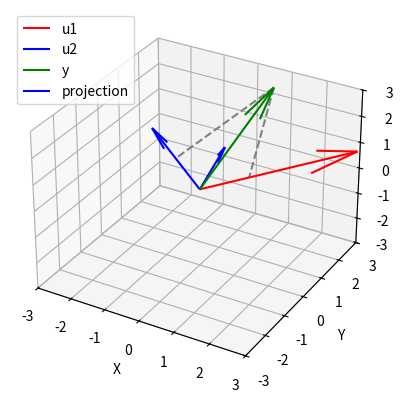

Reproduce this figure in Python.
import numpy as np
import matplotlib.pyplot as plt

u1 = np.array([2,5,-1])
u2 = np.array([-2,1,1])
y = np.array([1,2,3])

projection_u1 = ((np.dot(y,u1)/np.dot(u1,u1))*u1)
projection_u2 = ((np.dot(y,u2)/np.dot(u2,u2))*u2)
projection = projection_u1 + projection_u2

fig = plt.figure()
ax = fig.add_subplot(111,projection='3d')

ax.quiver(0,0,0,u1[0],u1[1],u1[2],color='r',label='u1')
ax.quiver(0,0,0,u2[0],u2[1],u2[2],color='b',label='u2')
ax.quiver(0,0,0,y[0],y[1],y[2],color='g',label='y')
ax.quiver(0,0,0,projection[0],projection[1],projection[2],color='b',label='projection')

for vec in [projection_u1,projection_u2]:
    ax.plot([y[0],vec[0]],[y[1],vec[1]],[y[2],vec[2]],linestyle='dashed',color='gray')

ax.set_xlim([-3,3])
ax.set_ylim([-3,3])
ax.set_zlim([-3,3])

ax.set_xlabel('X')
ax.set_ylabel('Y')
ax.set_zlabel('Z')
ax.legend()

plt.show()